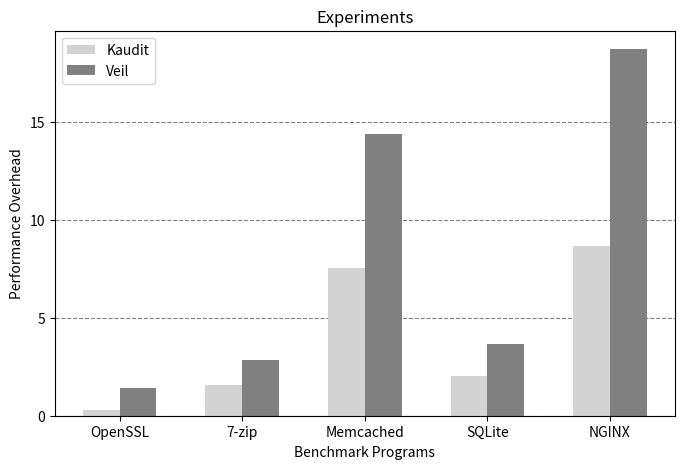

Write the Python code that produced this figure.
import matplotlib.pyplot as plt
import numpy as np

kaudit = (0.28,	1.59,	7.56,	2.03,	8.69)
veil = (1.40,	2.85,	14.39,	3.69,	18.74)
x_labels = ('OpenSSL', '7-zip', 'Memcached', 'SQLite', 'NGINX')

# Position of bars on x-axis
ind = np.arange(5)

# Figure size
plt.figure(figsize=(8,5))


width = 0.3       


plt.bar(ind, kaudit , width, label='Kaudit',color = 'lightgrey')
plt.bar(ind + width, veil, width, label='Veil',color = 'grey')


plt.xlabel('Benchmark Programs')
plt.ylabel('Performance Overhead')
plt.title('Experiments')

# First argument - A list of positions at which ticks should be placed
# Second argument -  A list of labels to place at the given locations
plt.xticks(ind + width / 2, x_labels)
plt.yticks(np.arange(0, 20, 5))
#Set up background line
ax = plt.gca()
ax.set_axisbelow(True)
ax.yaxis.grid(color='gray', linestyle='dashed')

# choose the graph style
#plt.style,use('seaborn')

# Finding the best position for legends and putting it
plt.legend(loc='best')
plt.show()
